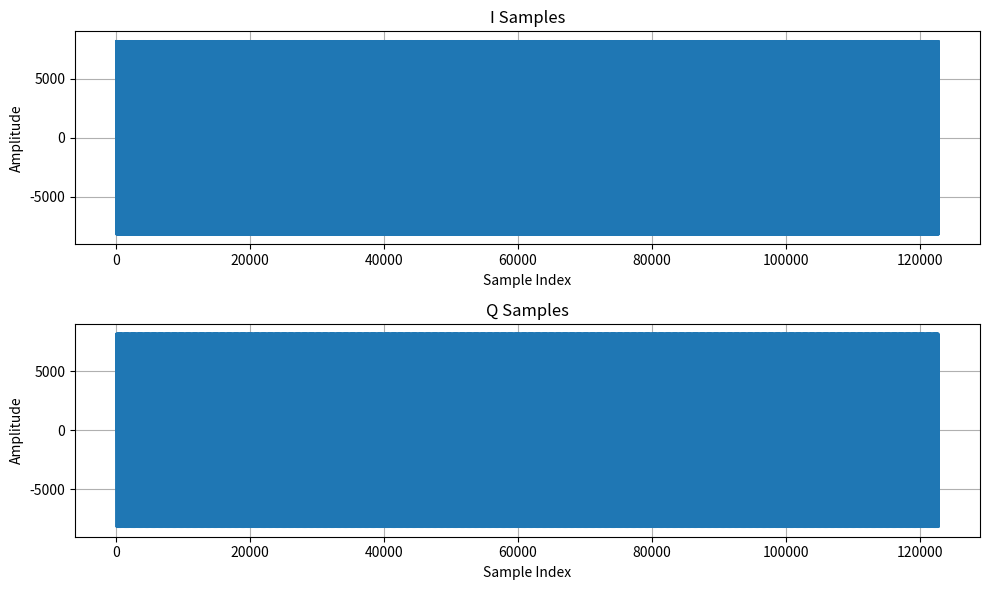

Generate this figure with matplotlib:
import numpy as np
import matplotlib.pyplot as plt

# Parameters
fs = 15.36e6 * 8 # Sampling frequency in Hz
f = 1.5e6       # Signal frequency in Hz
N = 122880#1000*1e-6 * fs #1536 * 1 *8     # Number of samples

# Time array
t = np.arange(N) / fs

# Angular frequency
omega = 2 * np.pi * f

# Generate I and Q components
I = np.cos(omega * t)
Q = np.sin(omega * t)

# Scale to signed 14-bit values, then store as signed 16-bit.
# Range is -8192..8191, so writing as int16 preserves the sign extension.
scale_14bit = (1 << 13) - 1
min_14bit = -(1 << 13)
max_14bit = (1 << 13) - 1

I_int = np.clip(np.round(I * scale_14bit), min_14bit, max_14bit).astype(np.int16)
Q_int = np.clip(np.round(Q * scale_14bit), min_14bit, max_14bit).astype(np.int16)

# Interleave I and Q as IQIQ
interleaved = np.empty((N*2,), dtype=np.int16)
interleaved[0::2] = I_int
interleaved[1::2] = Q_int

# Save interleaved data to binary file
interleaved.tofile('sin_iq_interleaved1p5M.bin')

# Save interleaved data to text file
with open('sin_iq_interleaved1p5M.txt', 'w') as file:
    for i in range(0, len(interleaved), 1):
        file.write(f"{interleaved[i]},\n")

# Save to a text file for inspection or further use
#with open('sin_iq_data.txt', 'w') as file:
#    for i in range(N):
#        file.write(f"{I_int[i]}\t{Q_int[i]}\n")

# Plot I and Q samples separately
plt.figure(figsize=(10, 6))
plt.subplot(2, 1, 1)
plt.plot(I_int)
plt.title('I Samples')
plt.xlabel('Sample Index')
plt.ylabel('Amplitude')
plt.grid(True)

plt.subplot(2, 1, 2)
plt.plot(Q_int)
plt.title('Q Samples')
plt.xlabel('Sample Index')
plt.ylabel('Amplitude')
plt.grid(True)

plt.tight_layout()
plt.savefig('iq_plot.png')
# plt.show()

print("Generated 1536 I and Q samples as signed 14-bit values stored in 16-bit format")
print("Interleaved IQIQ data saved to sin_iq_interleaved.bin and sin_iq_interleaved.txt")
print("Plot saved to iq_plot.png")
